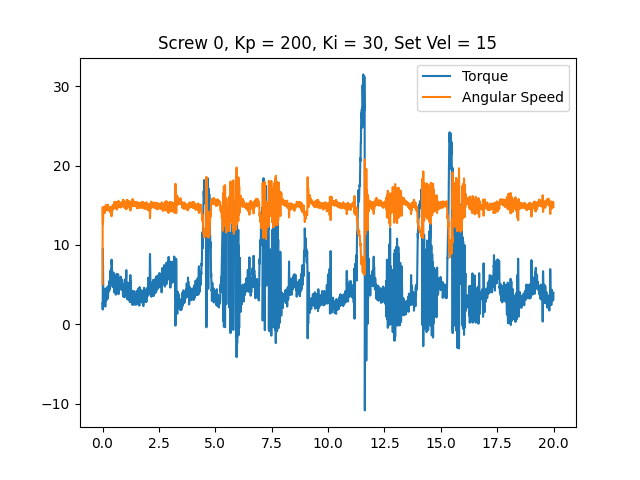

The table this chart was drawn from, first rows:
time, angular speed, torque, linear speed
0.0003216, 5.044, 2.659, 0
0.007756, 14.75, 1.869, 0
0.01442, 12.69, 9.539, 0
0.02194, 12.86, 7.187, 0
0.02937, 13.63, 5.994, 0
0.03708, 14.35, 3.045, 0
0.04479, 14.68, 2.917, 0
0.05205, 14.54, 3.029, 0
0.05887, 14.8, 2.401, 0
0.06545, 14.78, 2.449, 0
0.07207, 14.56, 3.013, 0
0.0787, 14.42, 3.287, 0
0.08508, 14.45, 3.19, 0
0.09163, 14.26, 4.318, 0
0.09799, 14.01, 4.415, 0
0.1044, 14.14, 4.479, 0
0.111, 14.71, 2.997, 0
0.1173, 14.85, 2.53, 0
0.1237, 14.91, 2.24, 0
0.1302, 14.64, 2.949, 0
0.1365, 14.75, 3.126, 0
0.1429, 14.64, 4.028, 0
0.1492, 14.42, 3.932, 0
0.1556, 14.54, 3.754, 0
0.162, 15.04, 2.965, 0
0.1685, 14.56, 4.222, 0
0.1748, 14.47, 4.592, 0
0.1812, 14.61, 4.206, 0
0.1874, 14.64, 3.48, 0
0.1938, 14.52, 4.222, 0
0.2002, 14.35, 4.173, 0
0.2066, 14.59, 3.835, 0
0.2131, 14.84, 3.642, 0
0.2194, 14.4, 4.721, 0
0.2258, 14.36, 4.415, 0
0.2322, 14.66, 3.577, 0
0.2385, 15.06, 3.239, 0
0.2449, 14.8, 3.577, 0
0.2513, 14.59, 4.286, 0
0.2579, 14.4, 4.834, 0
0.2643, 14.73, 4.093, 0
0.2707, 14.75, 4.238, 0
0.277, 14.45, 4.737, 0
0.2834, 14.59, 4.415, 0
0.2897, 14.73, 4.222, 0
0.2961, 14.47, 5.092, 0
0.3024, 14.29, 5.479, 0
0.3089, 14.33, 5.43, 0
0.3153, 14.68, 4.383, 0
0.3217, 14.71, 4.689, 0
0.3281, 14.45, 4.915, 0
0.3345, 14.71, 4.705, 0
0.341, 14.61, 4.995, 0
0.3473, 14.52, 5.865, 0
0.3536, 14.07, 6.784, 0
0.36, 14.59, 5.253, 0
0.3664, 14.61, 5.205, 0
0.3728, 14.75, 5.076, 0
0.3793, 13.89, 6.993, 0
0.3856, 14.08, 6.913, 0
... 3,043 more rows
